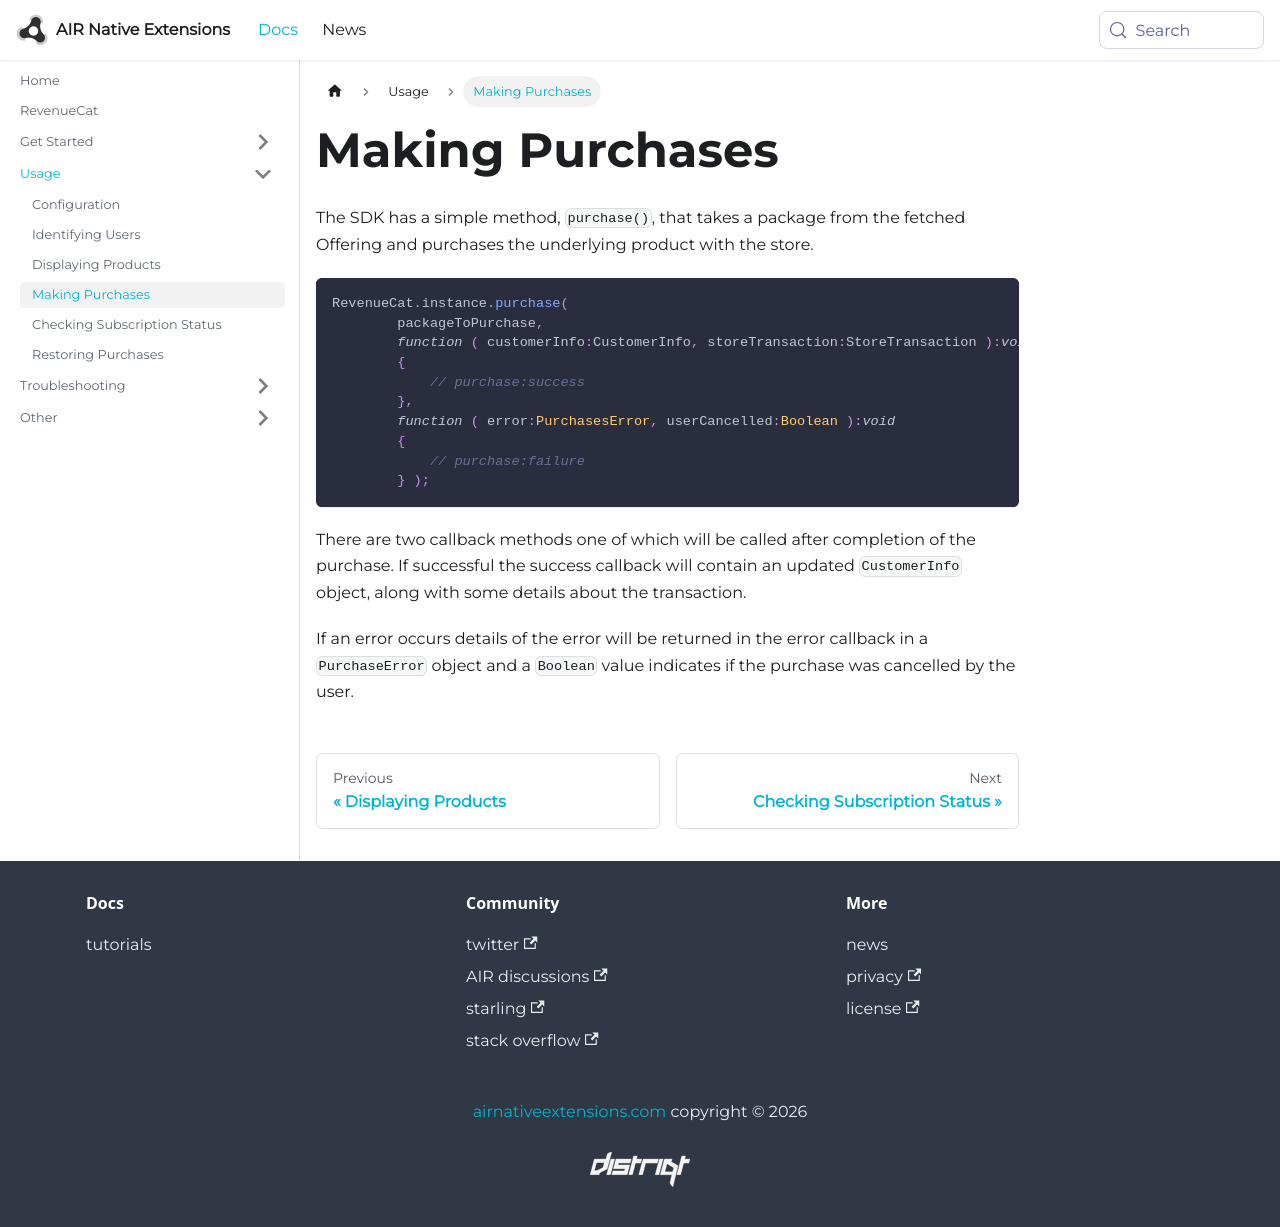

repository: airnativeextensions/nativeextensions-documentation · page: docs/revenuecat/making-purchases/index.html · generator: docusaurus

---
title: Making Purchases
---

The SDK has a simple method, `purchase()`, that takes a package from the fetched Offering and purchases the underlying product with the store.


```actionscript
RevenueCat.instance.purchase(
        packageToPurchase,
        function ( customerInfo:CustomerInfo, storeTransaction:StoreTransaction ):void
        {
            // purchase:success
        },
        function ( error:PurchasesError, userCancelled:Boolean ):void
        {
            // purchase:failure
        } );
```

There are two callback methods one of which will be called after completion of the purchase. If successful the success callback will contain an updated `CustomerInfo` object, along with some details about the transaction.

If an error occurs details of the error will be returned in the error callback in a `PurchaseError` object and a `Boolean` value indicates if the purchase was cancelled by the user.
